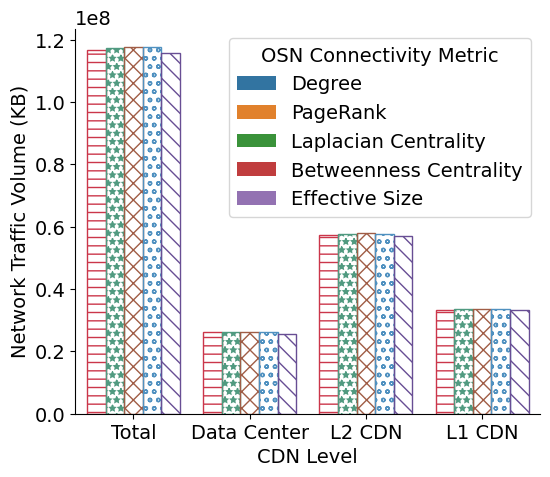

Write Python code to recreate this figure. (Note: this script raises an exception after producing the figure.)
import os
import pandas as pd 
import numpy as np
import matplotlib.pyplot as plt
import scipy
import seaborn as sns
import matplotlib as mpl
import math

raw_data = {
    'CDN Level': [
        'Total', 'Total', 'Total', 'Total', 'Total', 
        'Data Center', 'Data Center', 'Data Center', 'Data Center', 'Data Center',
        'L2 CDN', 'L2 CDN', 'L2 CDN', 'L2 CDN', 'L2 CDN', 
        'L1 CDN', 'L1 CDN', 'L1 CDN', 'L1 CDN', 'L1 CDN'
    ],
    'OSN Connectivity Metric': [
        'Degree', 'PageRank', 'Laplacian Centrality', 'Betweenness Centrality', 'Effective Size', 
        'Degree', 'PageRank', 'Laplacian Centrality', 'Betweenness Centrality', 'Effective Size', 
        'Degree', 'PageRank', 'Laplacian Centrality', 'Betweenness Centrality', 'Effective Size', 
        'Degree', 'PageRank', 'Laplacian Centrality', 'Betweenness Centrality', 'Effective Size'
    ],
    'Network Traffic Volume (KB)': [
        116792540, 117238317, 117606166, 117523695, 115831643, 
        26052466, 26162479, 26309065, 26313111, 25600410, 
        57415569, 57638458, 57822382, 57781147, 56935121, 
        33324505, 33437381, 33474719, 33429438, 33296113
    ]
}
result_path = './figures/result_fig_social_mediasize.eps'

if __name__ == '__main__':
    df = pd.DataFrame.from_dict(raw_data)

    mpl.rcParams['figure.figsize'] = (6, 5)
    plt.rcParams["font.family"] = "Times New Roman"
    plt.rcParams["font.size"] = 14
    edgecolor_list = ["#cb364a", "#509a80", "#a05d46", "#5091c0", "#684e94"]
    # print(df)
    g = sns.barplot(x='CDN Level', y='Network Traffic Volume (KB)', hue='OSN Connectivity Metric', data=df, facecolor=(0, 0, 0, 0))
    g.spines['top'].set_visible(False)
    g.spines['right'].set_visible(False)
    hatches = ['--', '**', 'xx', 'oo', '\\\\']
    for i,thisbar in enumerate(g.patches):
        thisbar.set_hatch(hatches[math.floor(i/4)])
        thisbar.set_edgecolor(edgecolor_list[math.floor(i/4)])
    g.legend(loc='upper right', frameon=False, title=None)

    plt.savefig(result_path, dpi=600, bbox_inches='tight', format='eps')